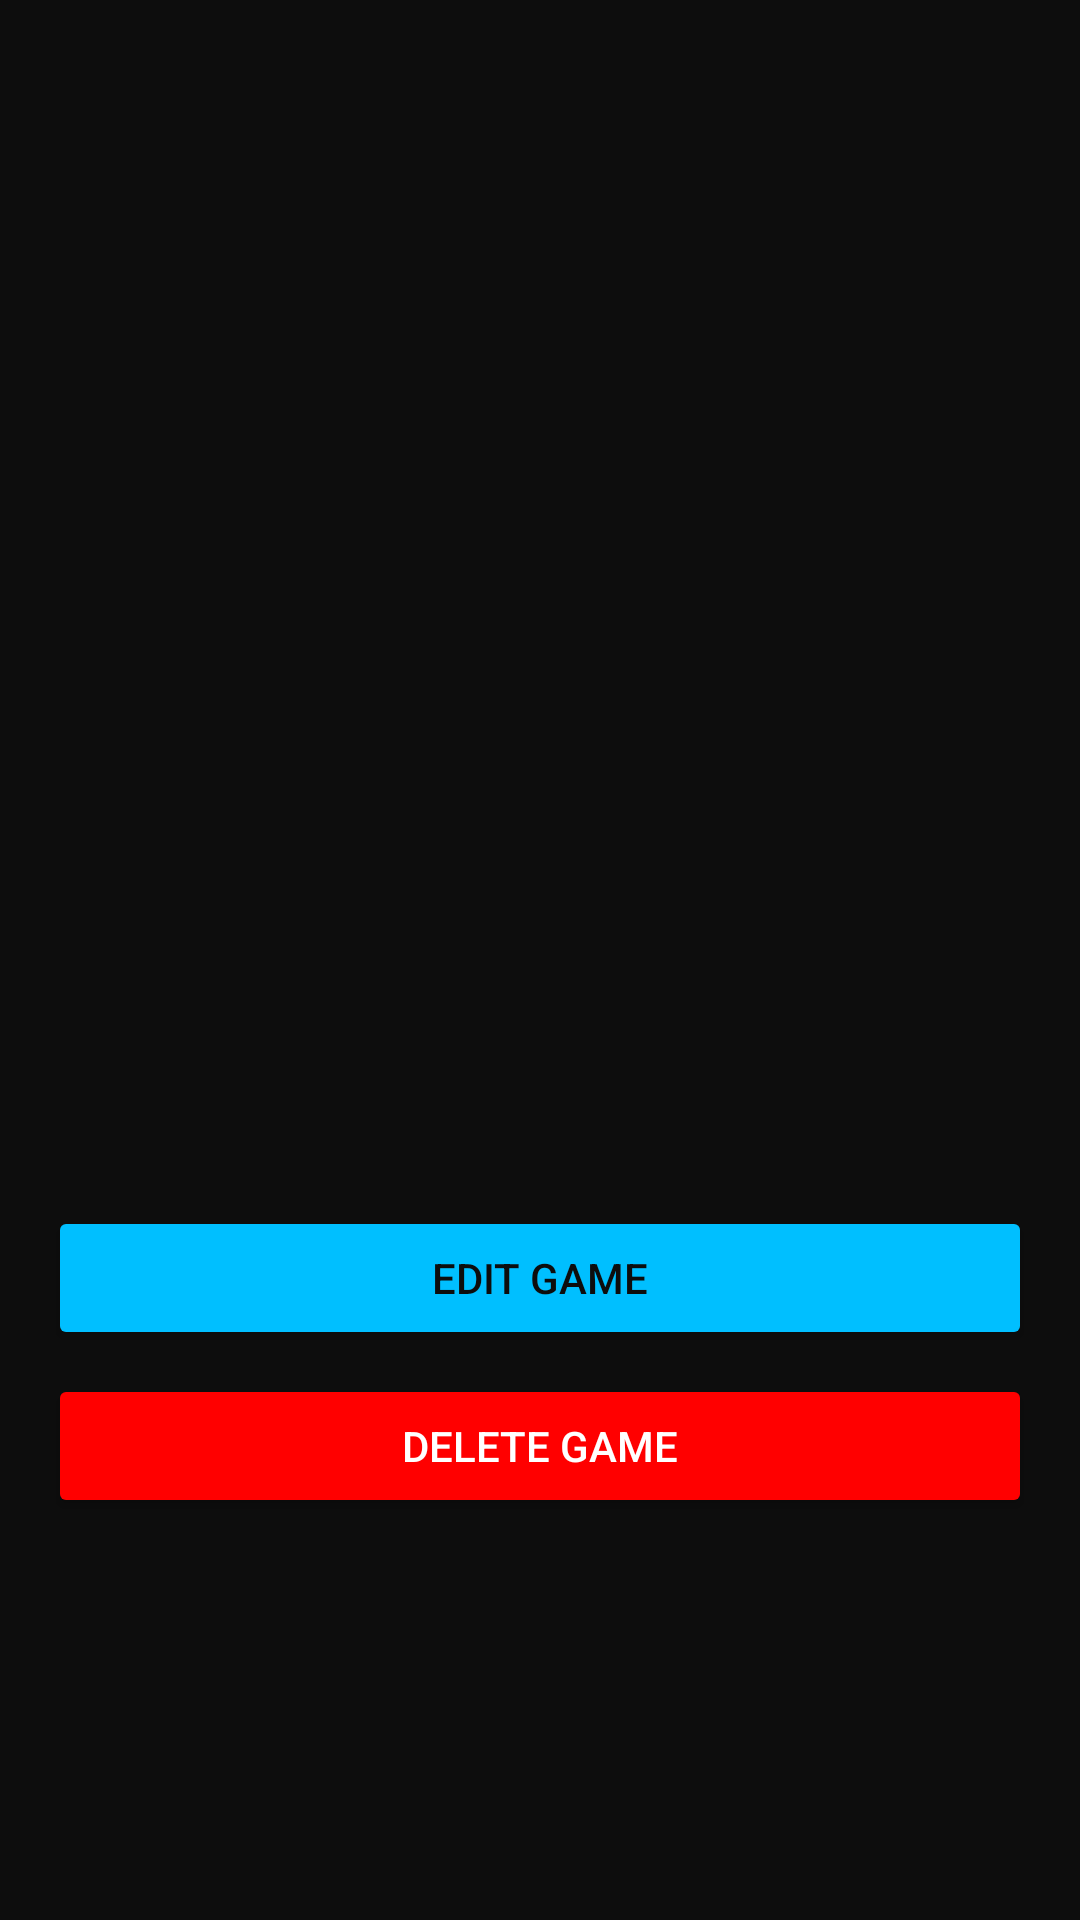

Produce the Android XML layout that renders to this screen, including the resource entries it uses.
<!-- AndroidManifest.xml: application theme Theme.GameDuel -->
<!-- res/layout/activity_game_detail.xml -->
<?xml version="1.0" encoding="utf-8"?>
<ScrollView xmlns:android="http://schemas.android.com/apk/res/android"
    android:layout_width="match_parent"
    android:layout_height="match_parent"
    android:background="@color/retro_bg">

    <LinearLayout
        android:layout_width="match_parent"
        android:layout_height="wrap_content"
        android:orientation="vertical"
        android:padding="16dp">

        <ImageView
            android:id="@+id/img_cover"
            android:layout_width="match_parent"
            android:layout_height="200dp"
            android:scaleType="centerCrop"
            android:layout_marginBottom="16dp"/>

        <TextView
            android:id="@+id/txt_detail_title"
            android:layout_width="wrap_content"
            android:layout_height="wrap_content"
            android:textSize="16sp"
            android:textStyle="bold"
            android:textColor="@color/retro_yellow"
            android:fontFamily="@font/pressstart2p"
            android:layout_marginBottom="12dp"/>

        <TextView
            android:id="@+id/txt_detail_genre"
            android:layout_width="wrap_content"
            android:layout_height="wrap_content"
            android:textSize="13sp"
            android:textColor="@color/retro_blue"
            android:layout_marginBottom="6dp"/>

        <TextView
            android:id="@+id/txt_detail_platform"
            android:layout_width="wrap_content"
            android:layout_height="wrap_content"
            android:textSize="13sp"
            android:textColor="@color/retro_blue"
            android:layout_marginBottom="6dp"/>

        <TextView
            android:id="@+id/txt_detail_release_year"
            android:layout_width="wrap_content"
            android:layout_height="wrap_content"
            android:textSize="13sp"
            android:textColor="@color/retro_blue"
            android:layout_marginBottom="6dp"/>

        <TextView
            android:id="@+id/txt_detail_wins"
            android:layout_width="wrap_content"
            android:layout_height="wrap_content"
            android:textSize="13sp"
            android:textColor="@color/retro_blue"
            android:layout_marginBottom="6dp"/>

        <TextView
            android:id="@+id/txt_detail_losses"
            android:layout_width="wrap_content"
            android:layout_height="wrap_content"
            android:textSize="13sp"
            android:textColor="@color/retro_blue"
            android:layout_marginBottom="24dp"/>

        <Button
            android:id="@+id/btn_edit_game"
            android:layout_width="match_parent"
            android:layout_height="wrap_content"
            android:text="@string/edit_game_title"
            android:backgroundTint="@color/retro_blue"
            android:textColor="@color/retro_bg"
            android:layout_marginBottom="8dp"/>

        <Button
            android:id="@+id/btn_delete_game"
            android:layout_width="match_parent"
            android:layout_height="wrap_content"
            android:text="@string/delete_game_button"
            android:backgroundTint="#FF0000"
            android:textColor="@color/white"/>

    </LinearLayout>

</ScrollView>
<!-- resources referenced by this layout -->
<resources>
  <color name="retro_bg">#0D0D0D</color>
  <color name="retro_blue">#00BFFF</color>
  <color name="retro_yellow">#FFD700</color>
  <color name="white">#FFFFFFFF</color>
  <string name="delete_game_button">DELETE GAME</string>
  <string name="edit_game_title">EDIT GAME</string>
  <style name="Theme.GameDuel" parent="Theme.MaterialComponents.DayNight.NoActionBar">
          <item name="android:windowBackground">@color/retro_bg</item>
          <item name="android:statusBarColor">@color/retro_bg</item>
          <item name="colorPrimary">@color/retro_blue</item>
          <item name="colorPrimaryVariant">@color/retro_card</item>
          <item name="colorOnPrimary">@color/white</item>
          <item name="android:textColor">@color/white</item>
      </style>
  <color name="retro_card">#1A1A1A</color>
</resources>
